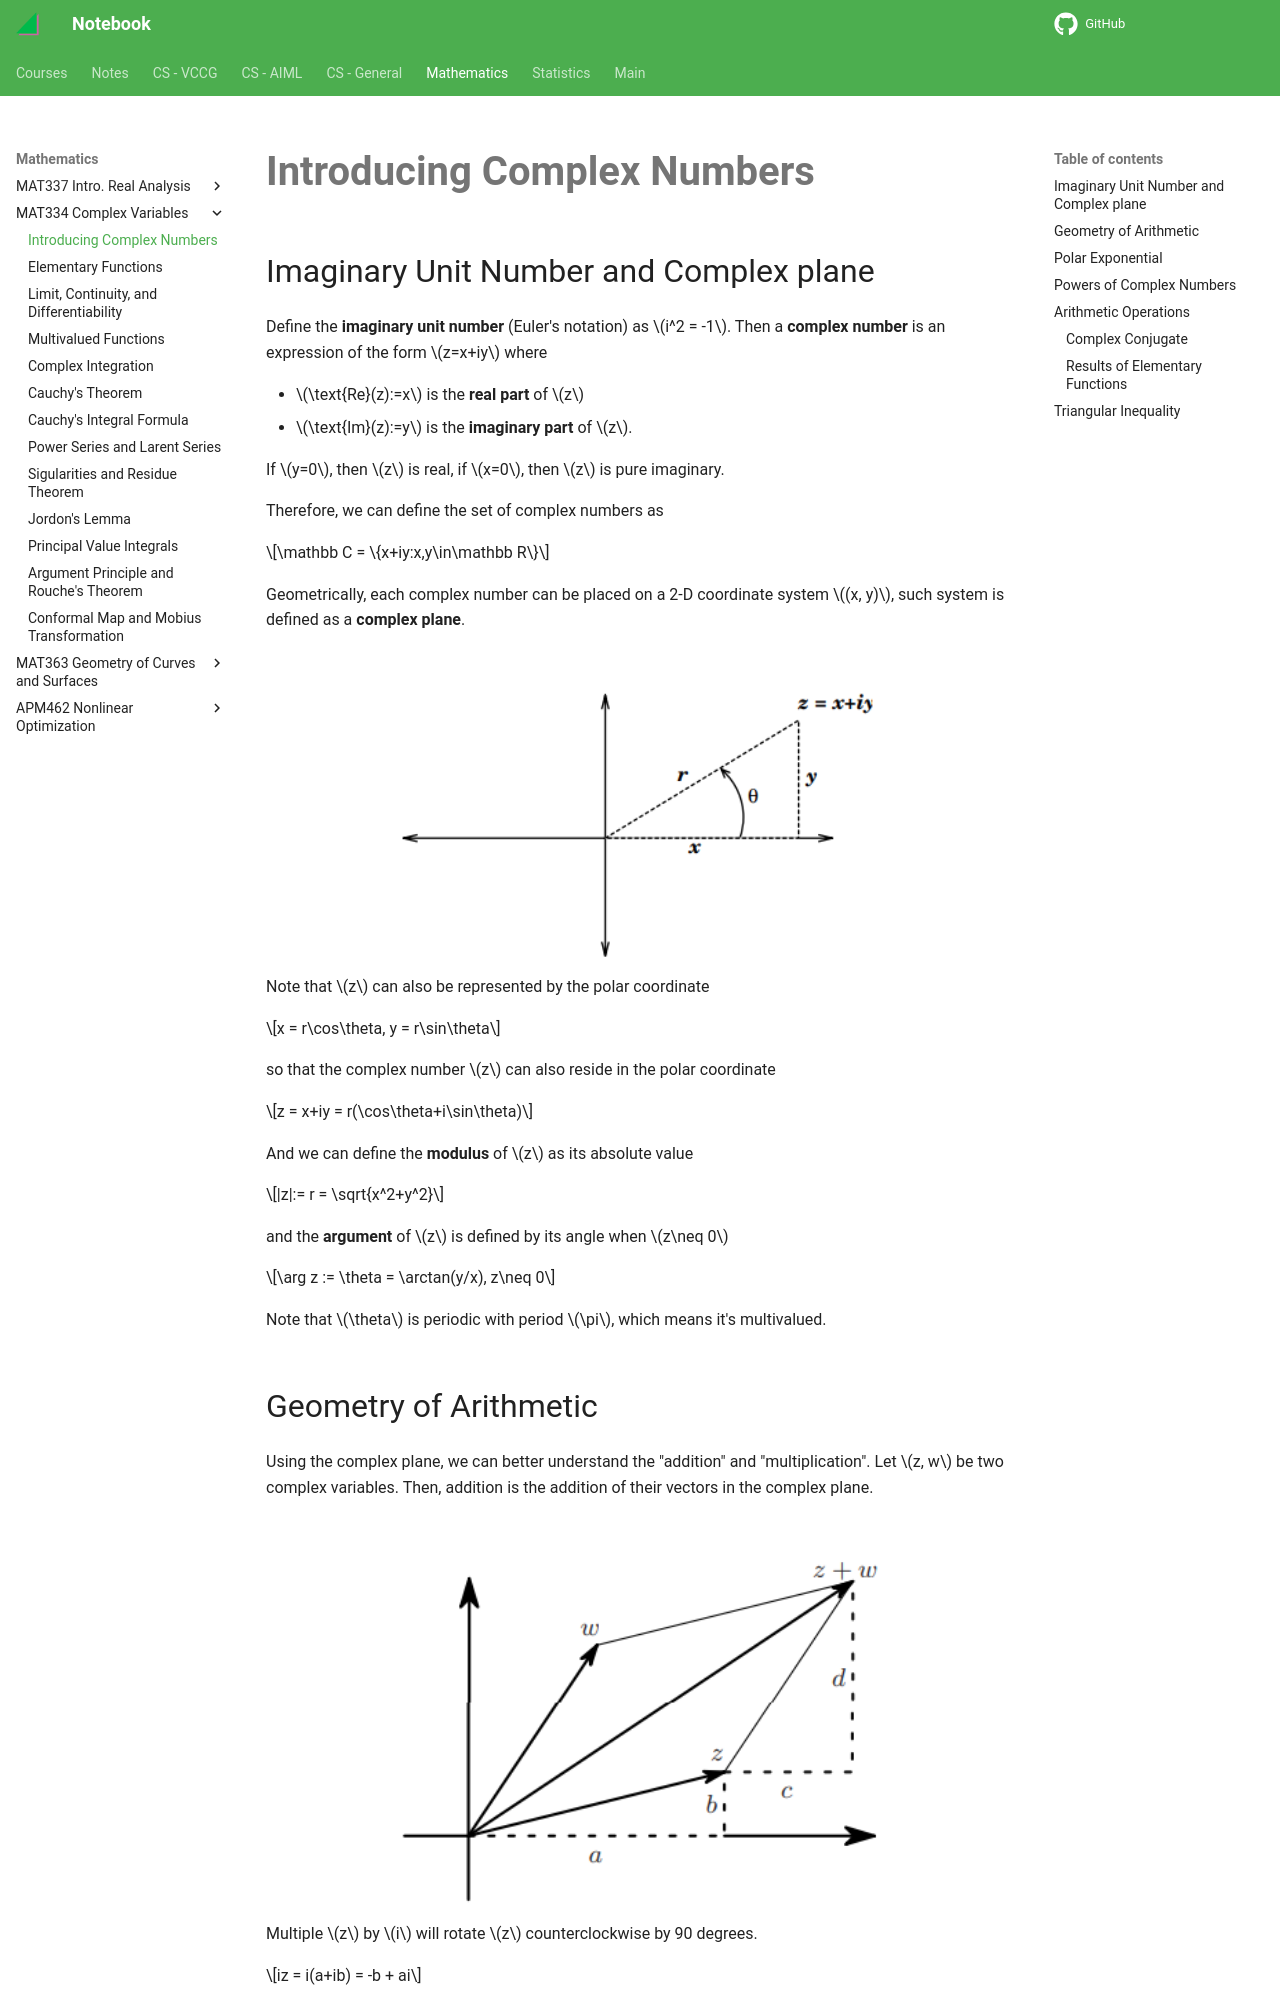

repository: haoda-li/notebook · page: math/mat334/intro.html · generator: mkdocs

# Introducing Complex Numbers

## Imaginary Unit Number and Complex plane


Define the __imaginary unit number__ (Euler's notation) as $i^2 = -1$. 
Then a __complex number__ is an expression of the form $z=x+iy$ where 

- $\text{Re}(z):=x$ is the __real part__ of $z$ 
- $\text{Im}(z):=y$ is the __imaginary part__ of $z$. 

If $y=0$, then $z$ is real, if $x=0$, then $z$ is pure imaginary. 

Therefore, we can define the set of complex numbers as 

$$\mathbb C = \{x+iy:x,y\in\mathbb R\}$$


Geometrically, each complex number can be placed on a 2-D coordinate system $(x, y)$, such system is defined as a __complex plane__. 

<figure markdown>
![complex plane](assets/complex_plane.png){width="480"}
</figure>

Note that $z$ can also be represented by the polar coordinate

$$x = r\cos\theta, y = r\sin\theta$$

so that the complex number $z$ can also reside in the polar coordinate 

$$z = x+iy = r(\cos\theta+i\sin\theta)$$

And we can define the __modulus__ of $z$ as its absolute value

$$|z|:= r = \sqrt{x^2+y^2}$$

and the __argument__ of $z$ is defined by its angle when $z\neq 0$

$$\arg z := \theta = \arctan(y/x), z\neq 0$$

Note that $\theta$ is periodic with period $\pi$, which means it's multivalued. 

## Geometry of Arithmetic
Using the complex plane, we can better understand the "addition" and "multiplication". Let $z, w$ be two complex variables. Then, addition is the addition of their vectors in the complex plane. 

<figure markdown>
![addition complex number](assets/add_complex.png){width="480"}
</figure>


Multiple $z$ by $i$ will rotate $z$ counterclockwise by 90 degrees.

$$iz = i(a+ib) = -b + ai$$

<figure markdown>
![multiply i](assets/multi_i_complex.png){width="480"}
</figure>

Multiple $z$ by $c\in\mathbb R$ simply scales the vector. 

$$cz = ca+icb$$

Multiple $z=a+bi, w=c+di\in\mathbb C$ gives

$$zw = (a+bi)w = aw+biw$$

Geometrically, it scales $z$ by $|w|$ and rotates from $w$ counterclockwise for $\theta$. 

<figure markdown>
![multiply z w](assets/multi_zw_complex.png){width="480"}
</figure>
